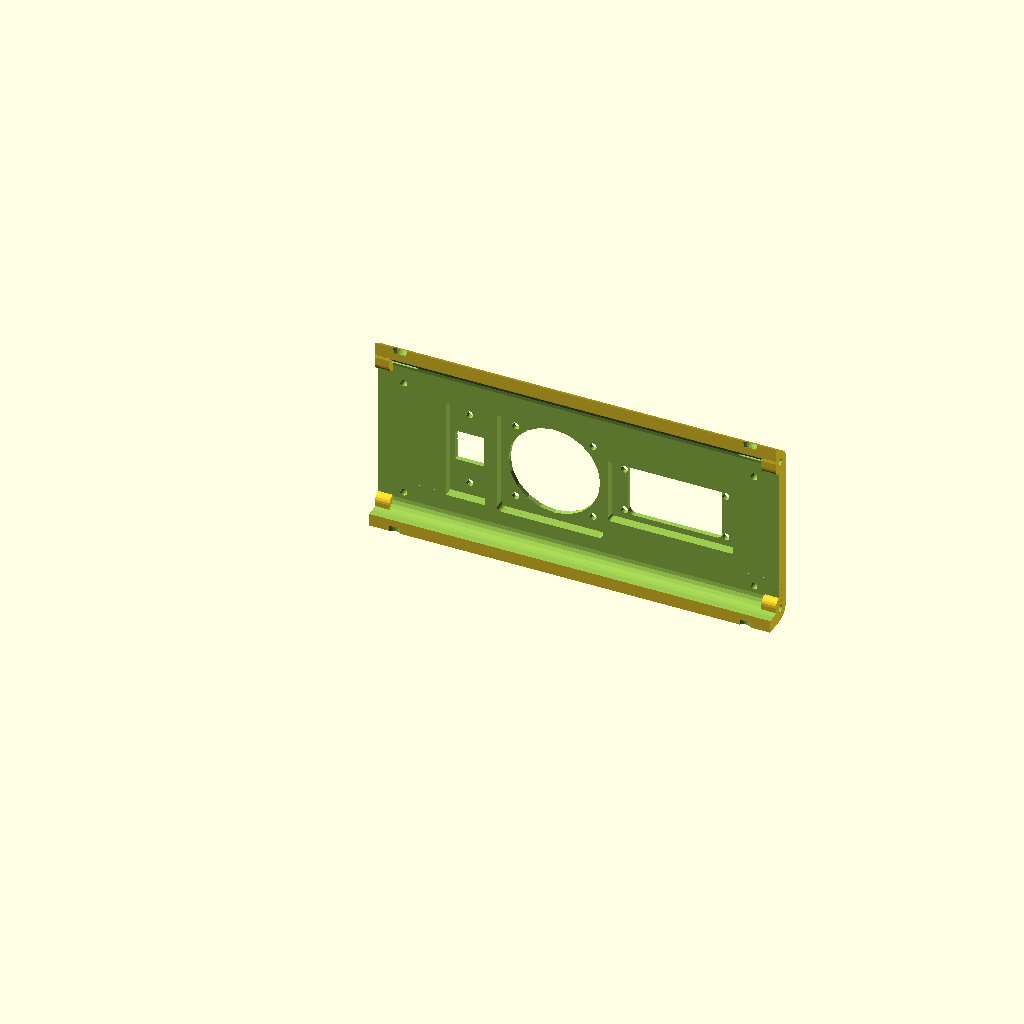
Cell 1 — every parameter at its default value.
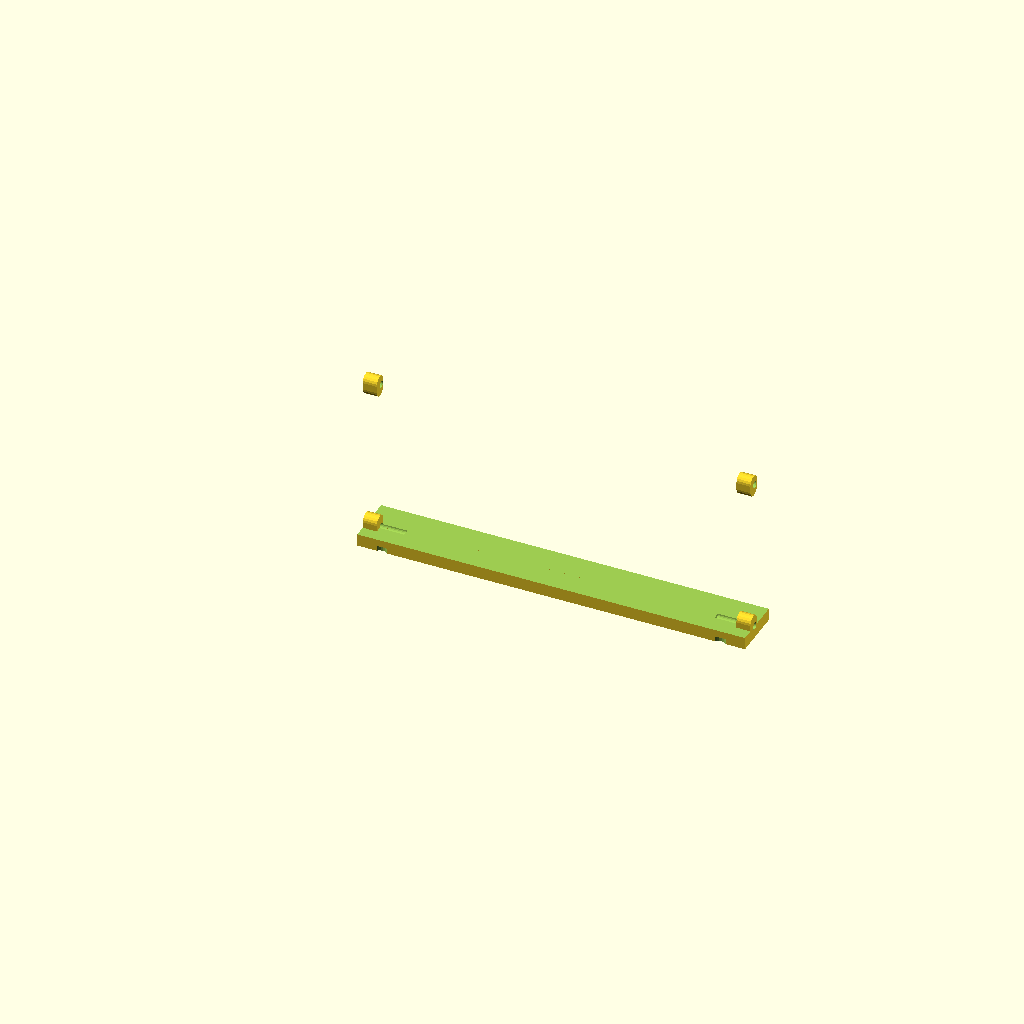
Cell 2: ramps_y = 140 (everything else at default).
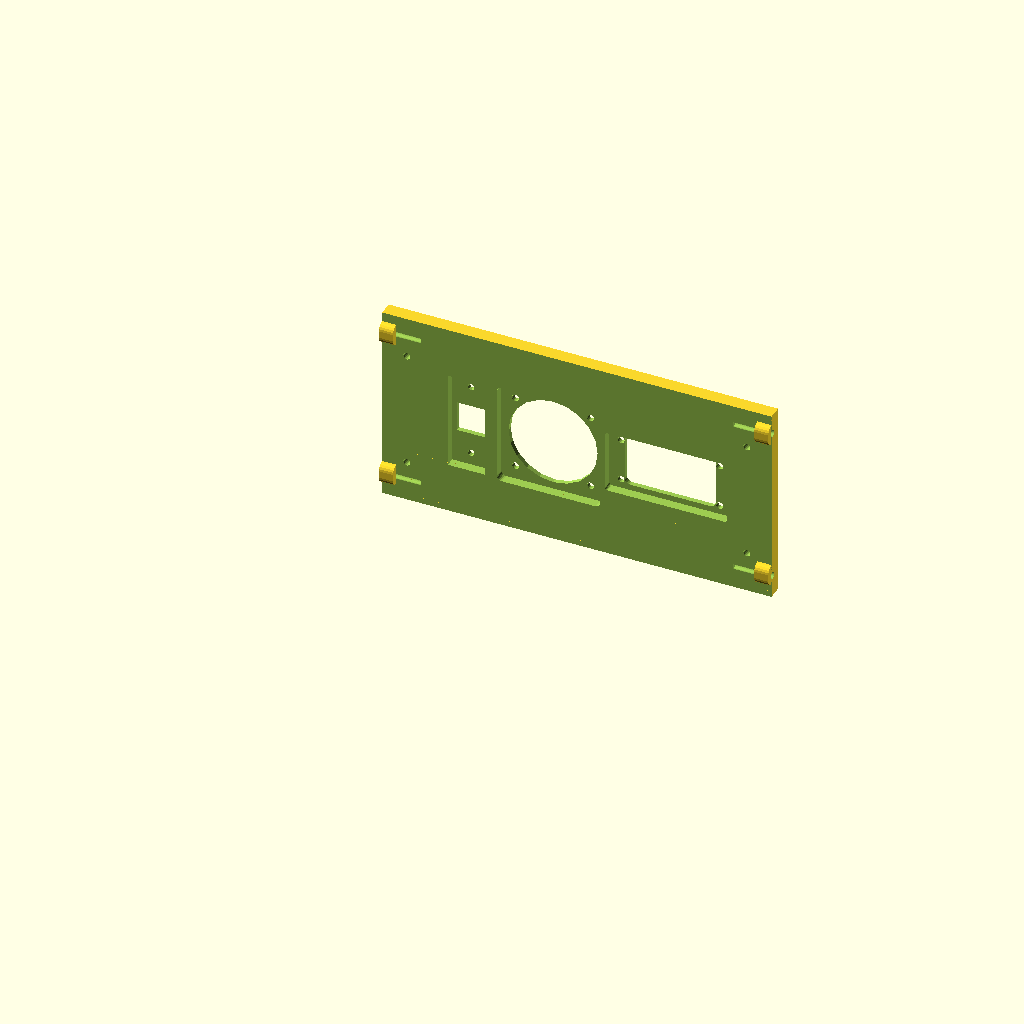
Cell 3: ramps_z = 120 (everything else at default).
The same orthographic view direction (rotation 55°, 0°, 25°; colour scheme Cornfield) for every cell, with the view re-fitted per cell, so scale and position can differ between cells.
Source of the model, Case/RampsCaseNew.scad:
ramps_x = 120;
ramps_y = 70;
ramps_z = 60;

lcd_x = 160;
lcd_y = 80;//70
lcd_z = 25;

m4ScrewRadius=2.0;
m3ScrewRadius=1.5;
m3ScrewHeadRadius=3;

thickSkeleton = 4;
thick=3;

err=.3;

module rampsSideShape(){
    minkowski(){
	hull(){
	    translate([0,-28])square([ramps_y,ramps_z],center=true);
	    translate([-50,10])rotate(60)square([lcd_y,lcd_z],center=true);
	}
	circle(r=5,center=true, $fn=20);
    }
}

//rampsSideShape();

module skeletonSide(){
    union(){
	difference(){
	    rotate([90,0,90])linear_extrude(height=thickSkeleton*3.5, center=true) scale(0.99) rampsSideShape();
	    translate([thickSkeleton-2,0,0])rotate([90,0,90])linear_extrude(height=thickSkeleton*3+1, center=true)
	    scale(0.90) rampsSideShape();
	    // make a slot
	    hull(){
		translate([0,-15,20])cube([thickSkeleton*4, 20+.5,20+.5],center=true);
		translate([0,-15,50])cube([thickSkeleton*4, 20+.5,20+.5],center=true);
	    }

	    // dig some nonstructural holes
	    for(y=[-30,-5,20]) for(z=[-40,-10])
	    translate([0,y,z])rotate([0,90,0])cylinder(r=10,h=thickSkeleton*4,center=true,$fn=20);


	    // dig a long unstructural hole 
	    hull(){
		translate([0,-38,35])rotate([0,90,0])cylinder(r=8,h=thickSkeleton*4,center=true,$fn=20);
		translate([0,-63,-10])rotate([0,90,0])cylinder(r=8,h=thickSkeleton*4,center=true,$fn=20);
	    }

	    // m3 Screw Head, for mounting the ramps board
	    for(i=[-20:20:20])
	    translate([6,i, -60])
	    hull(){
		cylinder(r=m3ScrewHeadRadius,h=thickSkeleton*2, center=true, $fn=20);
		translate([-8,0,0])cylinder(r=m3ScrewHeadRadius, h=thickSkeleton*2, center=true,$fn=20);
	    }

	    // m3 screw to mount lcd pannel
	    rotate([60,0,0])translate([6,-41,60])
	    hull(){
		cylinder(r=m3ScrewRadius-err/2,h=thickSkeleton*14,center=true,$fn=20);
		translate([-8,0,0])cylinder(r=m3ScrewRadius-err/2,h=thickSkeleton*14,center=true,$fn=20);
	    }

	    rotate([60,0,0])translate([6,9,60])
	    hull(){
		cylinder(r=m3ScrewRadius-err/2,h=thickSkeleton*14,center=true,$fn=20);
		translate([-8,0,0])cylinder(r=m3ScrewRadius-err/2,h=thickSkeleton*14,center=true,$fn=20);
	    }

	    // this is for mount the lcd, lcd back has some bumps, therefore to avoid this
	    rotate([60,0,0])translate([2.5,-16,60])
	    cube([10,42,30],center=true);

	    // a lot of m3 screw holes
	    
	    // upper face screw holes
	    rotate([-30,0,0])
	    for(j=[20,-20])
	    translate([1.5,j*2-15,14-j/10])
	    hull(){
		translate([-4,0,0])cylinder(r=m3ScrewRadius-err/2, h= 40,$fn=20);
		translate([3,0,0])cylinder(r=m3ScrewRadius-err/2, h= 40,$fn=20);
	    }
	    
	    // back face screw holes
	    rotate([-90,0,0])
	    for(j=[25,-25])
	    translate([1.5,j+30,22])
	    hull(){
		translate([-4,0,0])cylinder(r=m3ScrewRadius-err/2, h= 40,$fn=20);
		translate([3,0,0])cylinder(r=m3ScrewRadius-err/2, h= 40,$fn=20);

	    }

	    // bottom faces screw holes
	    rotate([180,0,0])
	    for(j=[30,-30])
	    translate([1.5,j,40])
	    hull(){
		translate([-4,0,0])cylinder(r=m3ScrewRadius-err/2, h= 40,$fn=20);
		translate([3,0,0])cylinder(r=m3ScrewRadius-err/2, h= 40,$fn=20);

	    }

	    rotate([145,0,0])
	    for(j=[20])
	    translate([1.5,j+25,52])
	    hull(){
		translate([-4,0,0])cylinder(r=m3ScrewRadius-err/2, h= 40,$fn=20);
		translate([3,0,0])cylinder(r=m3ScrewRadius-err/2, h= 40,$fn=20);

	    }

	}
	
	// m3 screw  support to mount ramps board
	for(i=[-20:20:20])
	translate([5,i,-58])
	difference(){
	    hull(){
		cylinder(r=6, h=thickSkeleton-1, $fn=20);
		translate([-7,0,0])cylinder(r=5,h=thickSkeleton-1,$fn=20);
	    }
	    
	    hull(){
		cylinder(r=m3ScrewRadius,h=thickSkeleton*10,center=true,$fn=20);
		translate([-8,0,0])cylinder(r=m3ScrewRadius,h=thickSkeleton*10,center=true,$fn=20);
	    }
	}
	
	// mount to aluminum
	difference(){
	    translate([13,-15,19]) cube([40, 20+10, 20+5],center=true);

	    hull(){
		translate([13,-15,20]) cube([42, 21, 21],center=true);
		translate([13,-15,50]) cube([42, 21, 21],center=true);
	    }

	    // dig some m4 holes to mount to the aluminum
	    for(x=[10,25])translate([x, -15,20])cylinder(r=m4ScrewRadius, h=60,center=true,$fn=20);
	    for(x=[10,25])translate([x, 0, 20]) rotate([90,0,0])cylinder(r=m4ScrewRadius, h=70, center=true, $fn=20);
	    
	}

	//support materials
	//translate([-4,-25,36])cube([thickSkeleton*6,thickSkeleton*2,thickSkeleton*3.3]);
	//translate([-4,1,20])cube([thickSkeleton*2.5, thickSkeleton*5.6, thickSkeleton]);
	//translate([-4,1,25])cube([thickSkeleton*2.5, thickSkeleton*3.3, thickSkeleton]);
	//translate([-4,1,10])cube([thickSkeleton*6, thickSkeleton*2, thickSkeleton]);

    }


}


module skeleton_ramps(){
    difference(){
	minkowski(){
	    cube([lcd_x-10-thickSkeleton/1.5*2,ramps_y-thickSkeleton*3, thickSkeleton/3],center=true);
	    cylinder(r=thickSkeleton/1.5,h=thickSkeleton/3,center=true);
	}

	// leave holes to save filament
	for(i=[-50,-25,0,25,50])translate([i,0,0])cylinder(r=10,h=thickSkeleton, center=true,$fn=20);
	
	// Ramps mount slot
	translate([0,-24,0])cube([lcd_x-thickSkeleton*7, m3ScrewRadius*2,thickSkeleton],center=true);
	translate([0,24,0])cube([lcd_x-thickSkeleton*7, m3ScrewRadius*2,thickSkeleton],center=true);

	// m3 screw holes on two sides
	translate([-lcd_x/2+8,0,0])cylinder(r=m3ScrewRadius,h=thickSkeleton*10,center=true,$fn=20);
	translate([-lcd_x/2+8,20,0])cylinder(r=m3ScrewRadius,h=thickSkeleton*10,center=true,$fn=20);
	translate([-lcd_x/2+8,-20,0])cylinder(r=m3ScrewRadius,h=thickSkeleton*10,center=true,$fn=20);


	translate([lcd_x/2-8,0,0])cylinder(r=m3ScrewRadius,h=thickSkeleton*10,center=true,$fn=20);
	translate([lcd_x/2-8,20,0])cylinder(r=m3ScrewRadius,h=thickSkeleton*10,center=true,$fn=20);
	translate([lcd_x/2-8,-20,0])cylinder(r=m3ScrewRadius,h=thickSkeleton*10,center=true,$fn=20);
	
    }

}

//skeleton_ramps();

// Modified =======================================
module rampsCase(){
    difference(){
	union(){
	    rotate([90,0,90])
	    difference(){
		translate([2,1,0]) linear_extrude(height=lcd_x+thick*2,center=true)  
                scale([1.1,1.1]) rampsSideShape();
		linear_extrude(height=lcd_x+thick*2+10,center=true) rampsSideShape();
		
	    }
/*	    // a tail like hole for extrutor wires
	    translate([40,38,-22])
	    intersection(){
		rotate([60,0,0])cylinder(r=12, h=10,center=true, $fn=20);
		translate([0,0,4])cube([25,15,25],center=true);
	    }*/
	
	}

	// 40x40 fans mounting hole
	//for(i=[-40,40])
	translate([-12,42,-30])rotate([-90,0,0])union(){
	    //cube([36,36,8],center=true);
	    for(i=[-16,16])for(j=[-16,16])translate([i,j,0])
	    cylinder(r=m3ScrewRadius, h=20, center=true, $fn=20);
	    cylinder(d=38,h=10,center=true,$fn=20);
	    translate([0,0,-2.5])minkowski(){
		cube([40,40,8],center=true);
		cylinder(r=2,h=1,center=true,$fn=20);
	    }
	}
	

	//wind holes at the bottom
	for(i=[-60:20:60])translate([i,-60,-40])rotate([50,0,0])hull(){
	    translate([0,0,10])rotate([90,0,0])cylinder(r=thick*2, h=20, center=true, $fn=20);
	    translate([0,0,-10])rotate([90,0,0])cylinder(r=thick*2, h=20, center=true, $fn=20);
	}

	//wind holes at the top
	for(i=[-40:20:40]) translate([i,0,40])rotate([55,0,0]) hull(){
	    translate([0,0,20])rotate([90,0,0])cylinder(r=thick*2, h=20, center=true, $fn=20);
	    translate([0,0,-20])rotate([90,0,0])cylinder(r=thick*2, h=20, center=true, $fn=20);
	}

/*	// a hole for extrutor wires
	translate([40,35,-18])
	rotate([60,0,0])cylinder(r=7, h=40,center=true, $fn=20);
*/
        $fn=20;
        translate([13,44,-42]) rotate([90,0,0])circuitCoverProfile();

	// USB connector mount
	translate([-47,35,-30])rotate([0,90,0])
	{
	    cube([42,18,16],center=true);
	    cube([13,24,12],center=true);
	    for(i=[15.5,-15.5])translate([i,0,0])rotate([90,0,0])cylinder(r=1.5,h=30,$fn=10,center=true);
	}
    }
}


module circuitCoverProfile(){
    union(){
        minkowski(){
            cube([50, 25, 5]);
            cylinder(r=1,h=1);
        }
        translate([8,4, -14]) 
            minkowski(){
                cube([34,18, 15]);
                cylinder(r=2.5, h=1, center=true);
            }
        translate([10-1.5, 4+1.5, -1]) cylinder(d=2, h=5);
        translate([10-1.5, 4+13.5 + 4.5, -1]) cylinder(d=2, h=5);
        translate([10+25.5+2.5, 4+1.5, -1]) cylinder(d=2, h=5);
        translate([10+25.5+2.5, 4+13.5+4.5, -1]) cylinder(d=2, h=5);
        
        translate([4,3,-14]) cylinder(d=3,h=15);
        translate([4, 3+18.5, -14]) cylinder(d=3, h=15);
        translate([4 + 42,3,-14]) cylinder(d=3,h=15);
        translate([4 + 42, 3+18.5, -14]) cylinder(d=3, h=15);

    }   
}



module rampsCaseSide(){
    union(){
	difference(){
	    union(){
		rotate([90,0,90])
		translate([2,1,0])linear_extrude(height=thick, center=true) scale([1.1,1.1]) rampsSideShape();
		translate([-thick/2,-15,20]) cube([thick*2, 20+thick,20+thick],center=true);
	    }
	    
	    // make an aluminum mounting hole
	    translate([0,-15,20])cube([thick*4, 20+.5,20+.5],center=true);
	    // make some extra space for wires
	    translate([0,-15,30])rotate([0,90,0])cube([6,6,20],center=true);
	    
	    // make some heat holes
	    for(i=[-40:20:20]) translate([0,i,-30])
	    hull(){
	        translate([0,0,15])rotate([0,90,0]) cylinder(r=thick*2, h=20, center=true, $fn=20);
	        translate([0,0,-15])rotate([0,90,0]) cylinder(r=thick*2, h=20, center=true, $fn=20);
	    }
	    
	    // m3 screw holes at corners
	    translate([0,-88,-20])rotate([0,90,0]){
		cylinder(r=m3ScrewRadius, h= 20, center=true, $fn=20);
		translate([0,0,-10])cylinder(r=m3ScrewHeadRadius, h=20, center=true, $fn=20);}
	    
	    translate([0,-43,58])rotate([0,90,0]){
		cylinder(r=m3ScrewRadius, h= 20, center=true, $fn=20);
		translate([0,0,-10])cylinder(r=m3ScrewHeadRadius, h=20, center=true, $fn=20);}
	    
	    translate([0,41,4])rotate([0,90,0]){
		cylinder(r=m3ScrewRadius, h= 20, center=true, $fn=20);
		translate([0,0,-10])cylinder(r=m3ScrewHeadRadius, h=20, center=true, $fn=20);}
	    
	    translate([0,41,-63])rotate([0,90,0]){
		cylinder(r=m3ScrewRadius, h= 20, center=true, $fn=20);
		translate([0,0,-10])cylinder(r=m3ScrewHeadRadius, h=20, center=true, $fn=20);}
	    
	    translate([0,-37,-63])rotate([0,90,0])
	    {
		cylinder(r=m3ScrewRadius, h= 20, center=true, $fn=20);
		translate([0,0,-10])cylinder(r=m3ScrewHeadRadius, h=20, center=true, $fn=20);
	    }
	    
	}
    }

    // Pattern
    translate([0,-4,-20])
    intersection(){
	union(){
	    for(i=[-16:5:80])translate([0,i-42.5,-10])
	    cube([thick,1,40],center=true);
	    
	    rotate([60,0,0])for(i=[-12:5:90])translate([0,i-50,0])
	    cube([thick,1,100],center=true);

	    rotate([120,0,0])for(i=[-6:5:90])translate([0,i-50,0])
	    cube([thick,1,100],center=true);

	}

	translate([2,-5,-10])cube([thick, 80, 60],center=true);
	
    }


}



module lcdPanel(){
    difference(){
	minkowski(){
	    cube([lcd_x-10-thick/1.5*2,lcd_y-thick*3,thick/3],center=true);
	    cylinder(r=thick/1.5, h=thick/3, center=true);
	}

	// leave holes for m3 screw to mount the lcd module
	for(i=[-72.5,72.5]) for(j=[-25,25])
	translate([i,j,0])cylinder(r=m3ScrewRadius, h=20, center=true, $fn=20);
	
    }
    // draw some actual m3 screws
    for(i=[-72.5,72.5]) for(j=[-25,25])
    translate([i,j-1,15])cylinder(r=m3ScrewRadius, h=20, center=true, $fn=20);

    // m3 screw heads
    for(i=[-72.5,72.5]) for(j=[-25,25])
    translate([i,j-1,20])
	cylinder(r=m3ScrewHeadRadius, h=20, center=true, $fn=20);

    // lcd module place
    translate([-12.5,-7,7])cube([98,40,14],center=true);

    // tunner place
    translate([60.5,15,10]) cylinder(r=8,h=5,center=true,$fn=20);
    translate([62.5,-4,10]) cylinder(r=5, h=20, center=true,$fn=20);
    translate([61.5,-21,10]) cylinder(r=3, h=20, center=true,$fn=20);

    //sd card slot
    translate([-60,-4,-2])cube([60,35,8],center=true);
}



module rampsCaseWithAssemblyHoles(){
  
    difference(){
	//lcd panel face
	union(){
	    //color([1,0.3,0.3])
	    rampsCase();

	    // m3 screw holes at corners
	    for(i=[-lcd_x/2,lcd_x/2])translate([i,0,0]){
		translate([0,-87,-19])rotate([0,90,0])
		hull(){
		    cylinder(r=m3ScrewHeadRadius, h=thick*2, center=true, $fn=20);
		    translate([0,thick/2,0])cylinder(r=m3ScrewHeadRadius, h=thick*2, center=true, $fn=20);
		}
		    
		translate([0,-43,56])rotate([0,90,0])
		hull(){
		    cylinder(r=m3ScrewHeadRadius, h=thick*2, center=true, $fn=20);
		    translate([0,thick/2,0])cylinder(r=m3ScrewHeadRadius, h=thick*2, center=true, $fn=20);
		}
		
		translate([0,40,4])rotate([0,90,0])
		hull(){
		    translate([thick/2,0,0])cylinder(r=m3ScrewHeadRadius, h=thick*2, center=true, $fn=20);
		    translate([-thick/2,0,0])cylinder(r=m3ScrewHeadRadius, h=thick*2, center=true, $fn=20);
		}
		
		translate([0,40,-62])rotate([0,90,0]) hull(){
		    translate([thick/2,0,0])cylinder(r=m3ScrewHeadRadius, h=thick*2, center=true, $fn=20);
		    translate([-thick/2,0,0])cylinder(r=m3ScrewHeadRadius, h=thick*2, center=true, $fn=20);
		}

		translate([0,-37,-62])rotate([0,90,0]) hull(){
		    translate([0,-thick/2,0])cylinder(r=m3ScrewHeadRadius, h=thick*2, center=true, $fn=20);
		    translate([0,thick/2,0])cylinder(r=m3ScrewHeadRadius, h=thick*2, center=true, $fn=20);
		}

	    }


	}

	// leave m3 holes for side panel mount

	// m3 screw holes at corners
	for(i=[-lcd_x/2-thick/2,lcd_x/2+thick/2])translate([i,0,0]){
	    translate([0,-88,-20])rotate([0,90,0])cylinder(r=m3ScrewRadius, h=thick*10, center=true, $fn=20);
	    translate([0,-43,58])rotate([0,90,0])cylinder(r=m3ScrewRadius, h=thick*10, center=true, $fn=20);
	    translate([0,41,4])rotate([0,90,0])cylinder(r=m3ScrewRadius, h=thick*10, center=true, $fn=20);
	    translate([0,41,-63])rotate([0,90,0])cylinder(r=m3ScrewRadius, h=thick*10, center=true, $fn=20);
	    translate([0,-37,-63])rotate([0,90,0])cylinder(r=m3ScrewRadius, h=thick*10, center=true, $fn=20);
	}

	translate([0,-58,16])rotate([60,0,0])lcdPanel();

	// top face screw holes
	rotate([-30,0,0])
	for(i=[-72.5,72.5]) for(j=[20,-20])
	translate([i,j*2-15,14-j/10]){
	    translate([0,0,25])cylinder(r=m3ScrewHeadRadius, h= 20, center=true, $fn=20);
	    cylinder(r=m3ScrewRadius, h= 40,$fn=20);
	}

	// back face screw holes
	rotate([-90,0,0])
	for(i=[-72.5,72.5]) for(j=[25,-25])
	translate([i,j+30,22]){
	    translate([0,0,31])cylinder(r=m3ScrewHeadRadius, h= 20, center=true, $fn=20);
	    cylinder(r=m3ScrewRadius, h= 40,$fn=20);
	}

	// bottom faces screw holes
	rotate([180,0,0])
	for(i=[-72.5,72.5]) for(j=[30,-30])
	translate([i,j,51]){
	    translate([0,0,25])cylinder(r=m3ScrewHeadRadius, h= 20, center=true, $fn=20);
	    cylinder(r=m3ScrewRadius, h= 40,$fn=20);
	}

	// bottom front faces screw holes
	rotate([145,0,0])
	for(i=[-72.5,72.5]) for(j=[20])
	translate([i,j+25,52]){
	    translate([0,0,27])cylinder(r=m3ScrewHeadRadius, h= 20, center=true, $fn=20);
	    cylinder(r=m3ScrewRadius, h= 40,$fn=20);
	}

    }

    
}










module rampsLcdFace(){
    union(){
	intersection(){
	    rampsCaseWithAssemblyHoles();
	    // cut piece
	    rotate([60,0,0])translate([0,-25,65])cube([lcd_x*2,lcd_y+thick*2, thick*5.3],center=true);
	    
	}
    	translate([-12, -88, -10])
	rotate([60,0,0])scale([0.15, 0.15, 0.2]) import("logotype.stl");
    }
}






module rampsTopFace(){
    union(){
	intersection(){
	    rampsCaseWithAssemblyHoles();
	    ////////
	    union(){
		rotate([60,0,0])translate([0,27+err,25])cube([lcd_x*2,thick*6,100],center=true);
		translate([0,35,12])cube([lcd_x*2,thick,thick*4],center=true);
	    }

	}
	
	// Pattern
	translate([-1,-4,35])rotate([57.5,0,0])rotate([0,0,90])intersection(){
	    union(){
		for(i=[-16:5:90])translate([0,i-42.5,-10])
		cube([thick,1,100],center=true);
		
		rotate([60,0,0])for(i=[-12:5:90])translate([0,i-50,0])
		cube([thick,1,100],center=true);
		
		rotate([120,0,0])for(i=[-6:5:90])translate([0,i-50,0])
		cube([thick,1,100],center=true);
		
	    }
	    cube([thick/2, 100, 60],center=true);
	    
	}
    }
}


module rampsBackFace(){
    intersection(){
	rampsCaseWithAssemblyHoles();

	union(){
	    translate([0,45+err,-30])rotate([90,0,0])cube([lcd_x*2,85,thick*5.7],center=true);
	    translate([0,37,-60])cube([lcd_x*2,10, 20],center=true);
	}
    }
}

module rampsBottomFace(){
    union(){
	intersection(){
	    rampsCaseWithAssemblyHoles();
	    ////////
	    union(){
		translate([0,-43-err,-65])cube([lcd_x*2,150,thick*4],center=true);
		translate([0,-62.5-err/2,-45])rotate([-30,0,0])cube([lcd_x*2,50,thick*7],center=true);
	    }
	}

	// Pattern
	translate([0,-57,-47])rotate([49,0,0])rotate([0,0,90])intersection(){
	    union(){
		for(i=[-50:5:120])translate([0,i-42.5,-10])
		cube([thick,1,100],center=true);
		
		rotate([60,0,0])for(i=[-10:5:120])translate([0,i-50,0])
		cube([thick,1,150],center=true);
		
		rotate([120,0,0])for(i=[-10:5:120])translate([0,i-50,0])
		cube([thick,1,150],center=true);
		
	    }
	    cube([thick/2, 150, 47],center=true);
	    
	}

    }
}


/////////////////////////////////////////////////////////////////////////////////////////////
/////////////////////
// extrusion
////////////////////
%color([0.8,0.8,0.8])translate([0,-15,20])cube([2*lcd_x, 20,20],center=true);


/////////////////////
// ramps board skeleton
/////////////////////
//%color([0.3,0.3,0.3])translate([0,0,-20])skeleton_ramps();

/////////////////////
// Left side skeleton:
// in order to avoid some incompatability, we need to minus possible assembly difficulties
/////////////////////
module skeletonSideL(){
    difference(){
	color([0.5,0.5,0.5])translate([-74,0,0])skeletonSide();
	    union(){
		translate([0,distance,distance])rampsTopFace();
		translate([0,distance,0])rampsBackFace();
		translate([0,-distance,distance])rampsLcdFace();
		translate([0,0,-distance])rampsBottomFace();
	    }
    }
}

/////////////////////
// Right side skeleton
/////////////////////
module skeletonSideR(){
    difference(){
        translate([74,0,0])mirror([1,0,0]) skeletonSide();
	rampsCaseWithAssemblyHoles();
        //union()
	//{
    	//    translate([0,distance,distance])rampsTopFace();
    	//    translate([0,distance,0])rampsBackFace();
    	//    translate([0,-distance,distance])rampsLcdFace();
    	//    translate([0,0,-distance])rampsBottomFace();
        //}
    }
}



//translate([-74,0,0])skeletonSide();
//skeletonSideL();
//skeletonSideR();

//color([0.5,0.1,0.1,0.2])
//rampsCaseWithAssemblyHoles();







	   

//%color("green")translate([0,-58,16])rotate([60,0,0])lcdPanel();

//// expose
distance=0;
translate([0,-distance,distance])rampsLcdFace();
translate([0,distance,distance])rampsTopFace();
!translate([0,distance,0])rampsBackFace();
translate([0,0,-distance])rampsBottomFace();

// left side cover
module lsCover(){
    translate([-lcd_x/2-thick*1.5-distance,0,0])
    difference(){
	rampsCaseSide();
	// leave a slot for sc card, one side only
	translate([80,-58,16])rotate([60,0,0])lcdPanel();
	
    }
}


// right side cover
module rsCover(){
    translate([lcd_x/2+thick*1.5+distance,0,0])mirror([1,0,0]) rampsCaseSide();
}

//lsCover();
//rsCover();
Customizer parameters (derived from the source; name, type, default, range or options):
ramps_x: number, default 120
ramps_y: number, default 70
ramps_z: number, default 60
lcd_x: number, default 160
lcd_y: number, default 80
lcd_z: number, default 25
m4ScrewRadius: number, default 2
m3ScrewRadius: number, default 1.5
m3ScrewHeadRadius: number, default 3
thickSkeleton: number, default 4
thick: number, default 3
err: number, default 0.3
